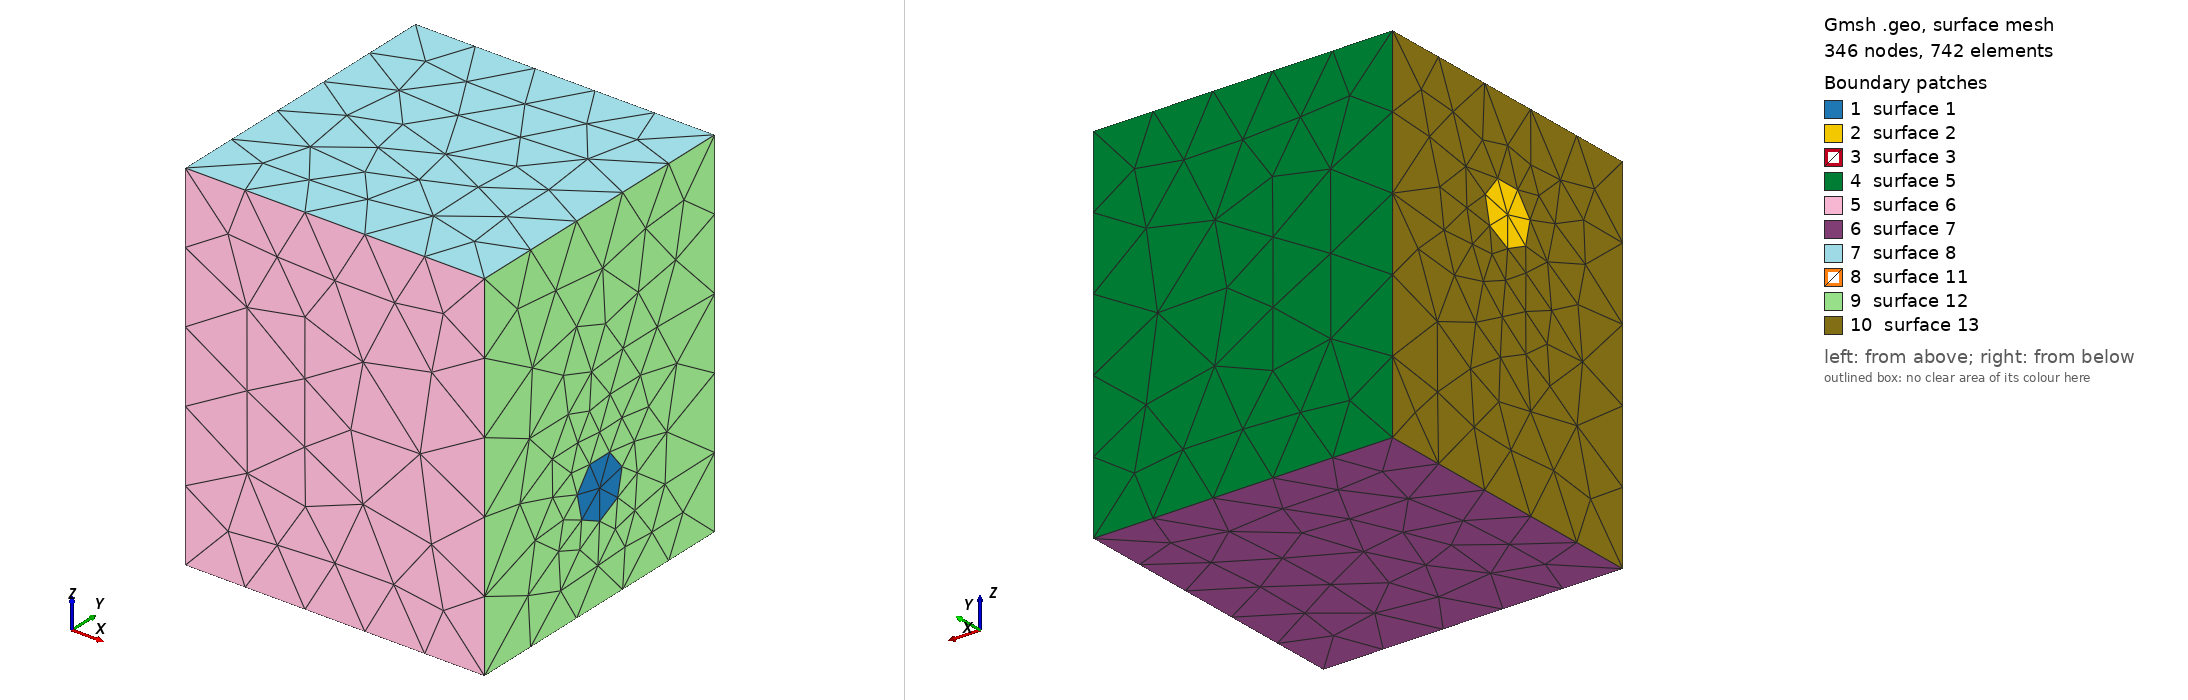

Gmsh geometry script, surface-meshed: 346 nodes, 742 surface elements. Boundary patches (legend numbers): 1 surface 1, 2 surface 2, 3 surface 3, 4 surface 5, 5 surface 6, 6 surface 7, 7 surface 8, 8 surface 11, 9 surface 12, 10 surface 13. Left view from above one corner, right view from below the opposite corner. The script declares no physical surfaces, so the legend lists its geometric surfaces. The drawing asked Gmsh for element sizes between 1% and 20% of the model's largest extent; the script's own settings can give other sizes.

=== CylinderCodo.geo (drawn) ===
// Gmsh project created on Mon Jan 29 14:40:11 2024
SetFactory("OpenCASCADE");
//+
Point(1) = {0, 0, -0.1, 1.0};
//+
Point(2) = {1, 0, -0.1, 1.0};
//+
Point(3) = {1, 1, -0.1, 1.0};
//+
Point(4) = {0, 1, -0.1, 1.0};
//+
Point(5) = {0, 0, 1.1, 1.0};
//+
Point(6) = {1, 0, 1.1, 1.0};
//+
Point(7) = {1, 1, 1.1, 1.0};
//+
Point(8) = {0, 1, 1.1, 1.0};
//+
Circle(15) = {0, 0.5, 0.75, 0.1, 0, 2*Pi};
//+
Circle(16) = {1, 0.5, 0.25, 0.1, 0, 2*Pi};
//+
Rotate {{0, 1, 0}, {0, 0.5, 0.75}, Pi/2} {
  Curve{15}; 
}
//+
Rotate {{0, 1, 0}, {1, 0.5, 0.25}, Pi/2} {
  Curve{16}; 
}
//+
Line(17) = {4, 1};
//+
Line(18) = {1, 5};
//+
Line(19) = {5, 8};
//+
Line(20) = {8, 4};
//+
Line(21) = {1, 2};
//+
Line(22) = {2, 6};
//+
Line(23) = {6, 7};
//+
Line(24) = {7, 3};
//+
Line(25) = {3, 2};
//+
Line(26) = {4, 3};
//+
Line(27) = {6, 5};
//+
Line(28) = {7, 8};
//+

//+
Curve Loop(1) = {16};
//+
Curve Loop(2) = {22, 23, 24, 25};
//+
Curve Loop(3) = {16};
//+
Plane Surface(1) = {3};
//+
Curve Loop(4) = {15};
//+
Plane Surface(2) = {4};
//+
Curve Loop(5) = {16};
//+
Curve Loop(6) = {25, 22, 23, 24};
//+
Plane Surface(3) = {5, 6};
//+
Curve Loop(7) = {17, 18, 19, 20};
//+
Curve Loop(8) = {15};
//+
Plane Surface(11) = {7, 8};
//+
Curve Loop(9) = {24, -26, -20, -28};
//+
Plane Surface(5) = {9};
//+
Curve Loop(10) = {21, 22, 27, -18};
//+
Plane Surface(6) = {10};
//+
Curve Loop(11) = {25, -21, -17, 26};
//+
Plane Surface(7) = {11};
//+
Curve Loop(12) = {28, -19, -27, 23};
//+
Plane Surface(8) = {12};
//+
Surface Loop(1) = {1, 3, 7, 6, 8, 5, 11, 2};
//+
Volume(1) = {1};
